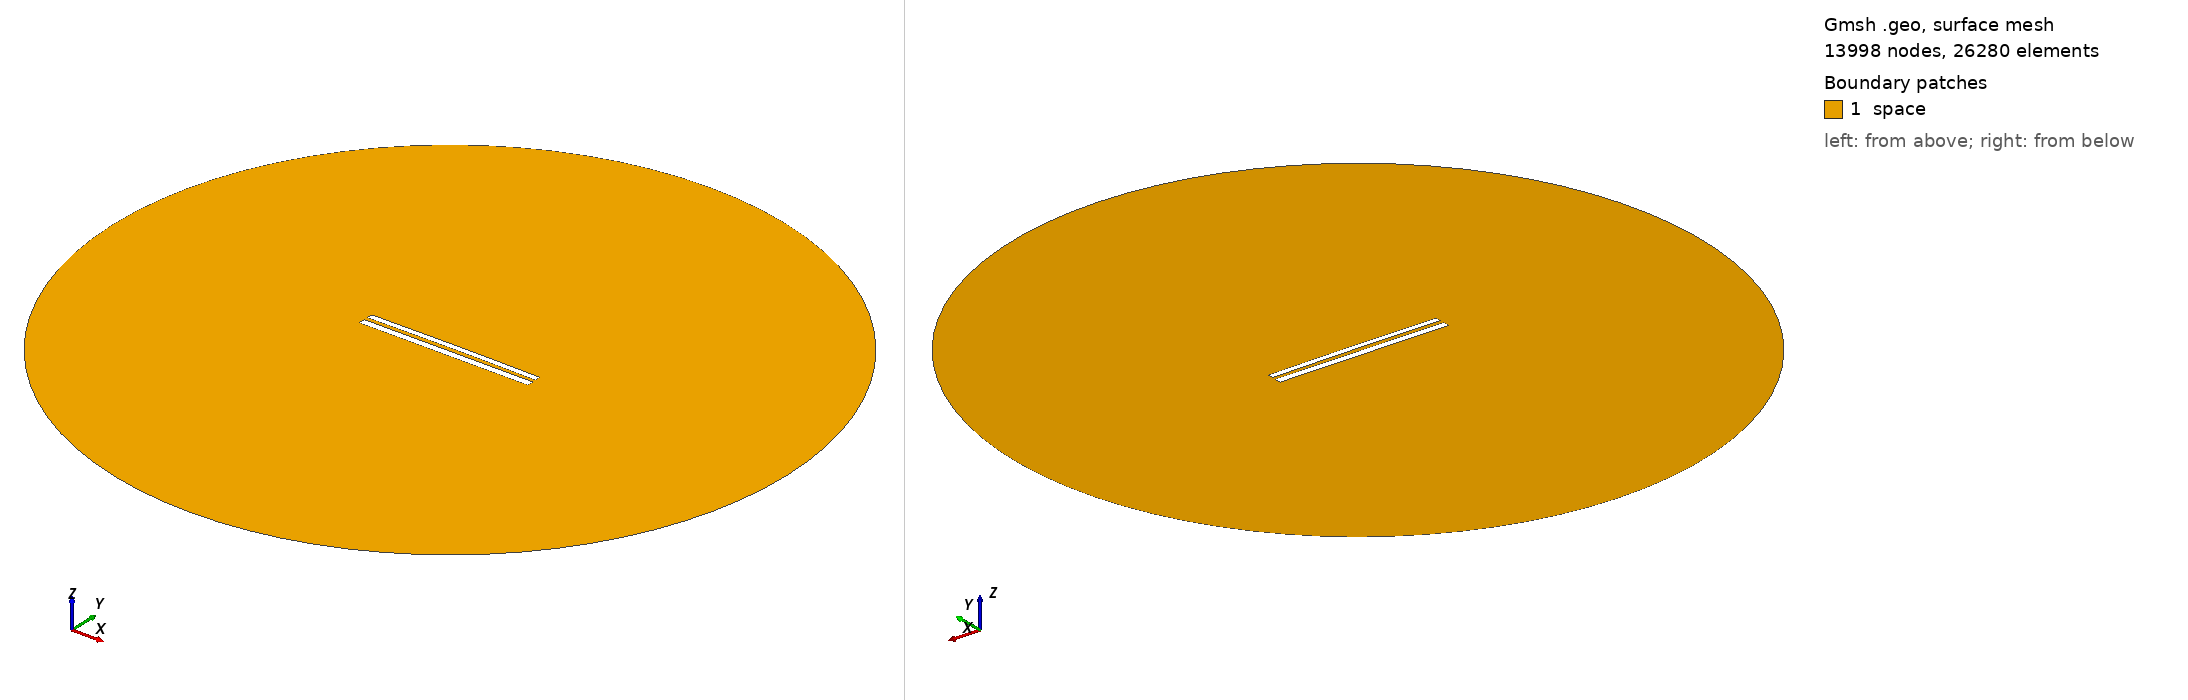

Gmsh geometry script, surface-meshed: 13998 nodes, 26280 surface elements. Boundary patches (legend numbers): 1 space. Left view from above one corner, right view from below the opposite corner. Legend entries are the model's physical surfaces. The drawing asked Gmsh for element sizes between 1% and 20% of the model's largest extent; the script's own settings can give other sizes.

=== 8488.geo (drawn) ===
//---------------------------------------
// Geometry kernel
//---------------------------------------

SetFactory("OpenCASCADE");



//---------------------------------------
// Parameters of the geometry
//---------------------------------------

// Overetch of the upper plate
overetch = 0.25;

// Distance between the plates
distance = 2.25;

// Discretization over the x axis (for the deformation)
nx = 50; 

// Length of the plate
L = 100 - overetch; 

// Number of modes
n = 4; 

// 1st mode coefficient
coeff(1) = 0.0;
beta(1) = 0.596864 * 3.1415926535 / L;

// 2nd mode coefficient
coeff(2) = 0.15;
beta(2) = 1.49418 * 3.1415926535 / L;

// 3rd mode coefficient
coeff(3) = 0.0;
beta(3) = 2.50025 * 3.1415926535 / L;

// 4th mode coefficient
coeff(4) = 0.0;
beta(4) = 3.49999 * 3.1415926535 / L;



//---------------------------------------
// Upper plate (deformed rectangle)
//---------------------------------------

// Coordiantes of the upper plate
xmin = -50;
xmax = 50 - overetch;

// Height of the upper plate
yheight = 4 - 2 * overetch;

// Indexes of the points
UpperID[] = {};
LowerID[] = {};
LeftID[] = {};
RightID[] = {};

// Point index
p = 1;

// Horizontal edges
For i In {1:nx}
    x = xmin + (i-1)*(xmax - xmin)/(nx-1);

    y_bottom = distance / 2 + overetch;
    For j In {1:n}
        C = (Cosh(beta(j)*L) + Cos(beta(j)*L)) / (Sinh(beta(j)*L) + Sin(beta(j)*L));
        y_bottom  = y_bottom + coeff(j) * (Cosh(beta(j)*(x+50)) - Cos(beta(j)*(x+50)) - C * (Sinh(beta(j)*(x+50)) - Sin(beta(j)*(x+50))));
    EndFor

    y_top = y_bottom + yheight;

    Point(p) = {x, y_top, 0, 1.0};
    UpperID[i] = p;
    p = p + 1;

    Point(p) = {x, y_bottom, 0, 1.0};
    LowerID[i] = p;
    p = p + 1;
EndFor

// Create point lists
UpperPts[] = {}; LowerPts[] = {};
For i In {1:nx}
  UpperPts[] += {UpperID[i]};
  LowerPts[] += {LowerID[i]};
EndFor

// Build splines
Spline(1) = {UpperPts[]};
Spline(2) = {LowerPts[]};
Line(3) = {LowerPts[nx-1], UpperPts[nx-1]};
Line(4) = {LowerPts[0], UpperPts[0]};

// Build the plane surface
Curve Loop(1) = {2, 3, -1, -4};
Plane Surface(1) = {1};



//---------------------------------------
// Lower plate (rectangle)
//---------------------------------------

// Vertices
Point(1001) = {-50, -1, 0, 1.0};
Point(1002) = { 50, -1, 0, 1.0};
Point(1003) = { 50,  -5, 0, 1.0};
Point(1004) = {-50,  -5, 0, 1.0};

// Edges
Line(5) = {1001, 1002};
Line(6) = {1002, 1003};
Line(7) = {1003, 1004};
Line(8) = {1004, 1001};

// Plane surface
Line Loop(2) = {5, 6, 7, 8};
Plane Surface(2) = {2}; 



//---------------------------------------
// Outer (fictious) boundary
//---------------------------------------

// Points
Point(1005) = {0, 0, 0};       // Center
Point(1006) = {200, 0, 0};     // Start point
Point(1007) = {0, 200, 0};     // 90 degrees
Point(1008) = {-200, 0, 0};    // 180 degrees
Point(1009) = {0, -200, 0};    // 270 degrees

// Circle arcs (each needs start, center, end)
Circle(9) = {1006, 1005, 1007};
Circle(10) = {1007, 1005, 1008};
Circle(11) = {1008, 1005, 1009};
Circle(12) = {1009, 1005, 1006};

// Plane surface for the entire domain
Curve Loop(3) = {9, 10, 11, 12};
Surface(3) = {3};

// Subtract the plates from the whole domain to obtain the actual domain where we want to solve the equations
BooleanDifference{ Surface{3}; Delete; }{ Surface{1}; Surface{2}; Delete; }




//---------------------------------------
// Transfinite Lines/Curves
//---------------------------------------

// Set the number of points on the boundaries
r = 7;

// Plates
Transfinite Curve {1, 2} = 50*r Using Progression 1;
Transfinite Curve {3, 4} = 2*r Using Progression 1;
Transfinite Line {5, 7} = 50*r Using Progression 1;
Transfinite Line {6, 8} = 2*r Using Progression 1;

// Outer boundary
Transfinite Line {9, 10, 11, 12} = 20 Using Progression 1;



//---------------------------------------
// Physical groups
//---------------------------------------                

// Physical curves (boundaries)
Physical Line("force_segment", 10) = {2};
Physical Line("upper_plate", 11) = {1, 3, 4};
Physical Line("lower_plate", 12) = {5, 6, 7, 8};
Physical Line("boundary", 20) = {9, 10, 11, 12};

// Physical Surfaces
Physical Surface("space", 30) = {3};



//---------------------------------------
// 6. Generate the Mesh
//---------------------------------------

// 2D mesh generation
Mesh 2;
